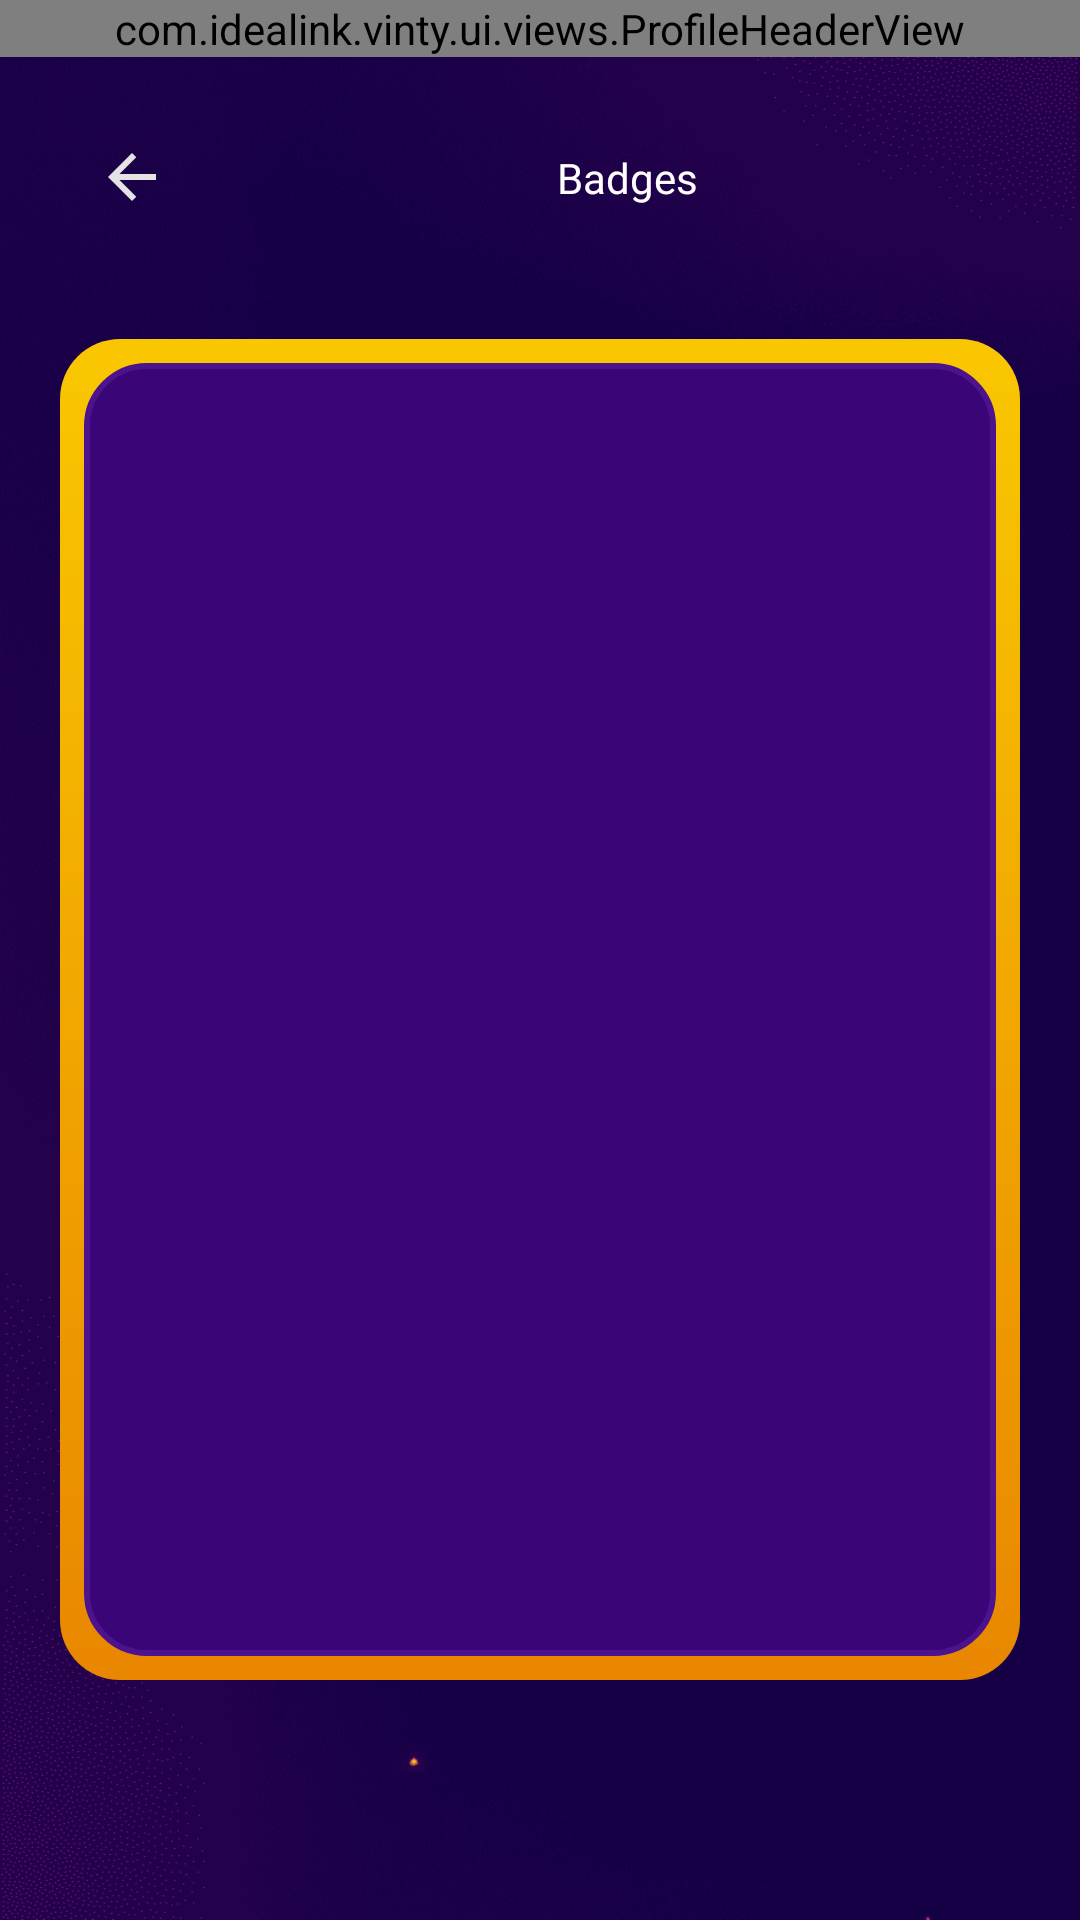

Reconstruct the res/layout file that produces this screen, plus the resources it refers to.
<!-- AndroidManifest.xml: application theme Theme.Vinty -->
<!-- res/layout/fragment_badge.xml -->
<?xml version="1.0" encoding="utf-8"?>
<androidx.constraintlayout.widget.ConstraintLayout xmlns:android="http://schemas.android.com/apk/res/android"
    xmlns:app="http://schemas.android.com/apk/res-auto"
    xmlns:tools="http://schemas.android.com/tools"
    android:id="@+id/frameLayout7"
    android:layout_width="match_parent"
    android:layout_height="match_parent"
    android:background="@drawable/login_bg"
    android:fitsSystemWindows="true"
    tools:context=".BadgeFragment">


    <com.idealink.vinty.ui.views.ProfileHeaderView
        android:id="@+id/profileHeader"
        android:layout_width="match_parent"
        android:layout_height="wrap_content"
        app:layout_constraintEnd_toEndOf="parent"
        app:layout_constraintStart_toStartOf="parent"
        app:layout_constraintTop_toTopOf="parent" />

    <View
        android:id="@+id/view21"
        android:layout_width="48dp"
        android:layout_height="48dp"
        android:layout_marginStart="20dp"
        android:layout_marginTop="16dp"
        android:background="@drawable/bg_box"
        app:layout_constraintStart_toStartOf="@+id/profileHeader"
        app:layout_constraintTop_toBottomOf="@+id/profileHeader" />

    <ImageButton
        android:id="@+id/back_btn4"
        android:layout_width="wrap_content"
        android:layout_height="wrap_content"
        android:backgroundTint="#00FFFFFF"
        android:scaleType="fitXY"
        android:src="@drawable/arrow_back"
        app:layout_constraintBottom_toBottomOf="@+id/view21"
        app:layout_constraintEnd_toEndOf="@+id/view21"
        app:layout_constraintStart_toStartOf="@+id/view21"
        app:layout_constraintTop_toTopOf="@+id/view21" />

    <View
        android:id="@+id/view22"
        android:layout_width="0dp"
        android:layout_height="48dp"
        android:layout_marginStart="10dp"
        android:layout_marginEnd="20dp"
        android:background="@drawable/bg_box"
        app:layout_constraintBottom_toBottomOf="@+id/view21"
        app:layout_constraintEnd_toEndOf="parent"
        app:layout_constraintStart_toEndOf="@+id/view21"
        app:layout_constraintTop_toTopOf="@+id/view21" />

    <TextView
        android:id="@+id/textView3"
        android:layout_width="wrap_content"
        android:layout_height="wrap_content"
        android:fontFamily="@font/poppins_semibold"
        android:text="@string/badges"
        android:textColor="@color/white"
        app:layout_constraintBottom_toBottomOf="@+id/view22"
        app:layout_constraintEnd_toEndOf="@+id/view22"
        app:layout_constraintStart_toStartOf="@+id/view22"
        app:layout_constraintTop_toTopOf="@+id/view22" />

    <androidx.recyclerview.widget.RecyclerView
        android:id="@+id/badge_recycler_view"
        android:layout_width="0dp"
        android:layout_height="0dp"
        android:layout_marginStart="20dp"
        android:layout_marginTop="30dp"
        android:layout_marginEnd="20dp"
        android:layout_marginBottom="80dp"
        android:background="@drawable/bg_double_border"
        android:paddingHorizontal="8dp"
        android:paddingTop="12dp"
        android:paddingBottom="30dp"
        app:layout_constraintBottom_toBottomOf="parent"
        app:layout_constraintEnd_toEndOf="parent"
        app:layout_constraintStart_toStartOf="parent"
        app:layout_constraintTop_toBottomOf="@id/view22"
        tools:listitem="@layout/item_badge" />

    
    <ProgressBar
        android:id="@+id/progressBar"
        android:layout_width="wrap_content"
        android:layout_height="wrap_content"
        android:visibility="gone"
        app:layout_constraintBottom_toBottomOf="parent"
        app:layout_constraintEnd_toEndOf="parent"
        app:layout_constraintStart_toStartOf="parent"
        app:layout_constraintTop_toBottomOf="@id/view22" />

    
    <TextView
        android:id="@+id/emptyText"
        android:layout_width="wrap_content"
        android:layout_height="wrap_content"
        android:fontFamily="@font/poppins_regular"
        android:text="@string/no_badges_available"
        android:textColor="@color/txt_color"
        android:textSize="16sp"
        android:visibility="gone"
        app:layout_constraintBottom_toBottomOf="parent"
        app:layout_constraintEnd_toEndOf="parent"
        app:layout_constraintStart_toStartOf="parent"
        app:layout_constraintTop_toBottomOf="@id/view22" />

</androidx.constraintlayout.widget.ConstraintLayout>
<!-- res/layout/item_badge.xml (included above) -->
<?xml version="1.0" encoding="utf-8"?>
<androidx.constraintlayout.widget.ConstraintLayout xmlns:android="http://schemas.android.com/apk/res/android"
    xmlns:app="http://schemas.android.com/apk/res-auto"
    xmlns:tools="http://schemas.android.com/tools"
    android:id="@+id/cardView"
    android:layout_width="match_parent"
    android:layout_height="wrap_content"
    android:layout_margin="0dp"
    app:cardBackgroundColor="@android:color/transparent">

    <ImageView
        android:id="@+id/badge_icon"
        android:layout_width="90dp"
        android:layout_height="90dp"
        android:layout_marginBottom="12dp"
        app:layout_constraintBottom_toBottomOf="parent"
        app:layout_constraintEnd_toEndOf="parent"
        app:layout_constraintStart_toStartOf="parent"
        app:layout_constraintTop_toTopOf="parent" />

    <ProgressBar
        android:id="@+id/badgeLoader"
        android:layout_width="30dp"
        android:layout_height="30dp"
        android:visibility="gone"
        app:layout_constraintTop_toTopOf="@id/badge_icon"
        app:layout_constraintBottom_toBottomOf="@id/badge_icon"
        app:layout_constraintStart_toStartOf="@id/badge_icon"
        app:layout_constraintEnd_toEndOf="@id/badge_icon"/>



    <View
        android:id="@+id/locked_overlay"
        android:layout_width="match_parent"
        android:layout_height="match_parent"
        android:alpha="0.7"
        android:background="#000000"
        android:visibility="gone" />




</androidx.constraintlayout.widget.ConstraintLayout>
<!-- resources referenced by this layout -->
<resources>
  <color name="txt_color">#DDDDDD</color>
  <color name="white">#FFFFFFFF</color>
  <!-- drawable arrow_back (drawable) -->
  <vector xmlns:android="http://schemas.android.com/apk/res/android"
      android:width="16dp"
      android:height="16dp"
      android:viewportWidth="16"
      android:viewportHeight="16">
    <path
        android:pathData="M3.825,9L9.425,14.6L8,16L0,8L8,0L9.425,1.4L3.825,7H16V9H3.825Z"
        android:fillColor="#E3E3E3"/>
  </vector>
  <!-- drawable bg_double_border (drawable) -->
  <?xml version="1.0" encoding="utf-8"?>
  <layer-list xmlns:android="http://schemas.android.com/apk/res/android">
  
      
      <item>
          <shape android:shape="rectangle">
              <corners android:radius="20dp" />
              <gradient
                  android:startColor="#E98700"
                  android:endColor="#F9C701"
                  android:angle="90" />
          </shape>
      </item>
  
      
      <item
          android:left="8dp"
          android:top="8dp"
          android:right="8dp"
          android:bottom="8dp">
  
          <shape android:shape="rectangle">
              <corners android:radius="20dp" />
  
              
              <stroke
                  android:width="2dp"
                  android:color="#4D138E" />
  
              
              <solid android:color="#390577" />
          </shape>
      </item>
  
  </layer-list>
  <!-- drawable login_bg: png bitmap (drawable, 63381 bytes) -->
  <string name="badges">Badges</string>
  <string name="no_badges_available">No badges available</string>
  <style name="Theme.Vinty" parent="Base.Theme.Vinty" />
  <style name="Base.Theme.Vinty" parent="Theme.Material3.DayNight.NoActionBar">
          
          <item name="android:windowBackground">@color/app_bg</item>
          <item name="bottomSheetDialogTheme">@style/BottomSheetDialogTheme</item>
      </style>
  <color name="app_bg">#120036</color>
  <style name="BottomSheetDialogTheme" parent="Theme.Material3.Light.BottomSheetDialog">
          <item name="bottomSheetStyle">@style/BottomSheetStyle</item>
          <item name="bottomSheetDragHandleStyle">@style/BottomSheetDragHandleHidden</item>
          <item name="colorBackgroundFloating">#120036</item>
          <item name="colorSurface">#120036</item>
          <item name="colorSurfaceContainer">#120036</item>
          <item name="colorSurfaceContainerLow">#120036</item>
          <item name="colorSurfaceContainerHigh">#120036</item>
          <item name="android:navigationBarColor">#120036</item>
          <item name="android:windowBackground">@android:color/transparent</item>
      </style>
  <style name="BottomSheetStyle" parent="Widget.Material3.BottomSheet.Modal">
          <item name="android:background">@drawable/bg_bottom_sheet</item>
          <item name="backgroundTint">@android:color/transparent</item>
          <item name="elevationOverlayEnabled">false</item>
          <item name="android:elevation">0dp</item>
      </style>
  <style name="BottomSheetDragHandleHidden" parent="Widget.Material3.BottomSheet.DragHandle">
          <item name="android:visibility">gone</item>
          <item name="android:layout_width">0dp</item>
          <item name="android:layout_height">0dp</item>
      </style>
  <!-- drawable bg_bottom_sheet (drawable) -->
  <?xml version="1.0" encoding="utf-8"?>
  <shape xmlns:android="http://schemas.android.com/apk/res/android"
      android:shape="rectangle">
      <solid android:color="#120036" />
      <corners
          android:topLeftRadius="20dp"
          android:topRightRadius="20dp" />
  </shape>
</resources>
